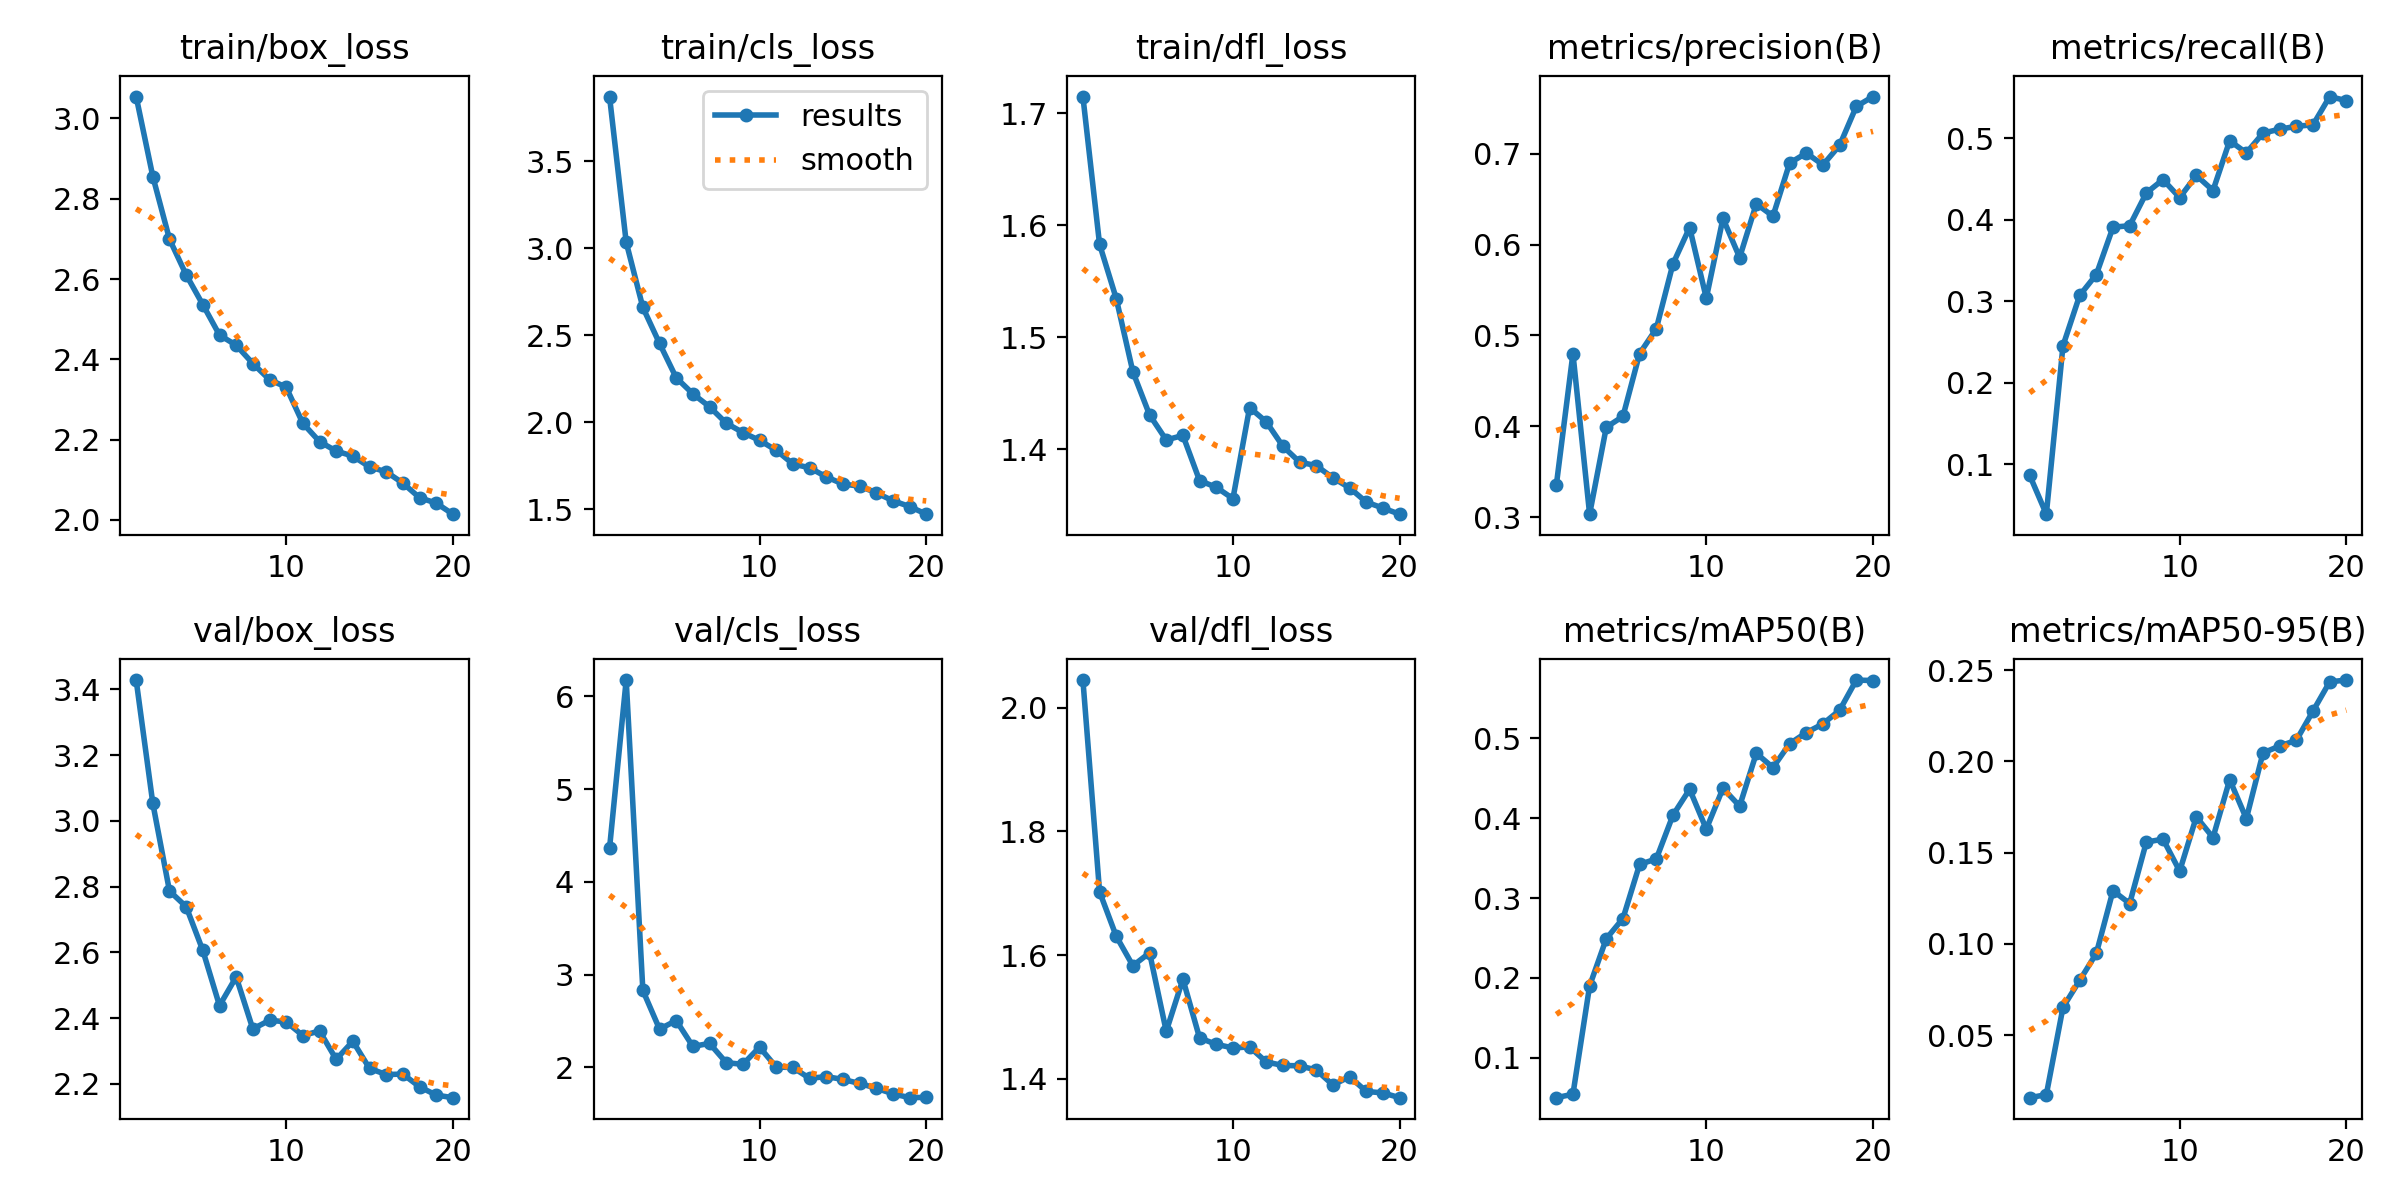

Values plotted in this chart, from the file beside it:
epoch, time, train/box_loss, train/cls_loss, train/dfl_loss, metrics/precision(B), metrics/recall(B), metrics/mAP50(B), metrics/mAP50-95(B), val/box_loss, val/cls_loss, val/dfl_loss, lr/pg0, lr/pg1, lr/pg2
1, 43.01, 3.054, 3.871, 1.715, 0.3348, 0.0865, 0.0501, 0.01578, 3.429, 4.362, 2.045, 0.00332, 0.00332, 0.07012
2, 79.65, 2.855, 3.034, 1.583, 0.48, 0.03874, 0.05446, 0.01743, 3.053, 6.176, 1.702, 0.006324, 0.006324, 0.03979
3, 115, 2.699, 2.66, 1.535, 0.3032, 0.2453, 0.19, 0.06528, 2.787, 2.829, 1.631, 0.008998, 0.008998, 0.009129
4, 150.4, 2.611, 2.453, 1.469, 0.3989, 0.307, 0.2491, 0.08003, 2.739, 2.412, 1.583, 0.008515, 0.008515, 0.008515
5, 186.2, 2.536, 2.256, 1.431, 0.4109, 0.3327, 0.2744, 0.09484, 2.606, 2.505, 1.604, 0.00802, 0.00802, 0.00802
6, 222.2, 2.461, 2.163, 1.408, 0.4801, 0.3907, 0.3422, 0.1292, 2.438, 2.225, 1.477, 0.007525, 0.007525, 0.007525
7, 257.7, 2.435, 2.089, 1.412, 0.5073, 0.3926, 0.3489, 0.1222, 2.525, 2.258, 1.561, 0.00703, 0.00703, 0.00703
8, 293, 2.39, 1.995, 1.372, 0.5788, 0.4328, 0.4037, 0.1558, 2.367, 2.051, 1.466, 0.006535, 0.006535, 0.006535
9, 328.7, 2.35, 1.941, 1.366, 0.6188, 0.4491, 0.4361, 0.1575, 2.393, 2.032, 1.456, 0.00604, 0.00604, 0.00604
10, 365.3, 2.331, 1.896, 1.356, 0.541, 0.4269, 0.3863, 0.1399, 2.388, 2.218, 1.45, 0.005545, 0.005545, 0.005545
11, 419.3, 2.241, 1.839, 1.437, 0.6289, 0.4542, 0.4374, 0.1696, 2.347, 2.003, 1.452, 0.00505, 0.00505, 0.00505
12, 454.3, 2.195, 1.76, 1.425, 0.5858, 0.4357, 0.4151, 0.1583, 2.361, 1.998, 1.427, 0.004555, 0.004555, 0.004555
13, 489.3, 2.172, 1.738, 1.403, 0.6449, 0.4968, 0.4812, 0.19, 2.274, 1.881, 1.422, 0.00406, 0.00406, 0.00406
14, 524.6, 2.159, 1.687, 1.389, 0.6313, 0.4818, 0.4633, 0.1687, 2.329, 1.9, 1.421, 0.003565, 0.003565, 0.003565
15, 559.8, 2.132, 1.645, 1.385, 0.6898, 0.5061, 0.4932, 0.2047, 2.247, 1.87, 1.414, 0.00307, 0.00307, 0.00307
16, 595.4, 2.12, 1.633, 1.375, 0.7007, 0.5109, 0.5071, 0.2085, 2.228, 1.826, 1.39, 0.002575, 0.002575, 0.002575
17, 630.9, 2.092, 1.595, 1.366, 0.6878, 0.5144, 0.5181, 0.2116, 2.229, 1.775, 1.403, 0.00208, 0.00208, 0.00208
18, 666.5, 2.056, 1.549, 1.353, 0.7093, 0.5163, 0.5351, 0.2276, 2.191, 1.715, 1.38, 0.001585, 0.001585, 0.001585
19, 702.4, 2.042, 1.516, 1.348, 0.7521, 0.551, 0.5729, 0.2436, 2.165, 1.673, 1.377, 0.00109, 0.00109, 0.00109
20, 737.9, 2.014, 1.472, 1.342, 0.763, 0.5459, 0.5722, 0.2446, 2.158, 1.677, 1.369, 0.000595, 0.000595, 0.000595
